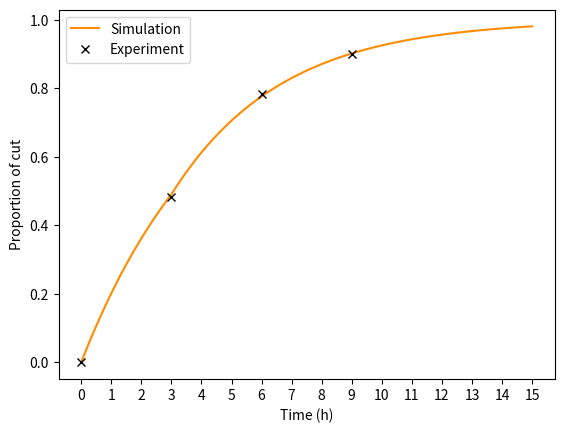

Write Python code to recreate this figure.
#!/usr/bin/env python3
# -*- coding: utf-8 -*-
"""
Created on Wed Apr  3 14:42:46 2024

[redacted]

[redacted]

    This program is free software: you can redistribute it and/or modify
    it under the terms of the GNU General Public License as published by
    the Free Software Foundation, either version 3 of the License, or
    any later version.

    This program is distributed in the hope that it will be useful,
    but WITHOUT ANY WARRANTY; without even the implied warranty of
    MERCHANTABILITY or FITNESS FOR A PARTICULAR PURPOSE.  See the
    GNU General Public License for more details.

    You should have received a copy of the GNU General Public License
    along with this program.  If not, see <https://www.gnu.org/licenses/>.

"""

import matplotlib.ticker as ticker
import matplotlib.pyplot as plt
import numpy as np


P_CUT = {  # Copied from data_finalCut/raw/EfficaciteCoupure2.xlsx
           # [0h, 3h, 6h, 9h]
         'Fc20_n2': [0.0000, 0.4816, 0.7845, 0.9000],
         'Fc30_n2': [0.0000, 0.4254, 0.8088, 0.8985],
         'Fc40_n2': [0.0000, 0.1608, 0.6315, 0.8232],
         'Fc50_n2': [0.0000, 0.5728, 0.8843, 0.9220],
         'Fc70_n2': [0.0094, 0.4463, 0.7904, 0.9607]
         }

# P_CUT = {  # Copied from data_finalCut/raw/EfficaciteCoupure.xlsx
#           'Fc20_n2': [0.00, 0.48, 0.78, 0.90],
#           'Fc30_n2': [0.00, 0.49, 0.89, 0.83],
#           'Fc40_n2': [0.00, 0.16, 0.63, 0.82],
#           'Fc50_n2': [0.00, 0.57, 0.88, 0.92],
#           'Fc70_n2': [0.04, 0.40, 0.69, 0.86]
#           }

P_CUT['Fc_avg'] = np.mean(np.concatenate([[p] for k, p in P_CUT.items()], 0),
                          0)  # Average on all Fc.

KEY_DATA = 'Fc20_n2'

# For fitting y = A + B log(x), just fit y against log(x).
# >>> x = numpy.array([1, 7, 20, 50, 79])
# >>> y = numpy.array([10, 19, 30, 35, 51])
# >>> numpy.polyfit(numpy.log(x), y, 1)
# array([ 8.46295607,  6.61867463])
# # y ≈ 8.46 log(x) + 6.62

# y = np.log(1 / (1 - np.array(P_CUT[KEY_DATA])))
# x = np.array([0, 3, 6, 9])



# x = np.array([0, 3, 6, 9])
# y = 1 - np.array(P_CUT[KEY_DATA])
# A, B = np.polyfit(np.log(x[1:]), y[1:], 1)  # Fit y against log(x): y=A+Blog(x)


x_s = np.linspace(0, 9.5, 100)
# y_s =  A * np.log(x_s) + B

# plt.plot(x, y, 'o')
# plt.plot(x_s, y_s)
# plt.plot(x_s, A * np.log(x_s))
# plt.show()

# plt.plot(x, y, 'o')
# plt.plot(x_s, y_s)
# plt.show()

# plt.plot(x, y, 'o')
# plt.plot(x_s, np.minimum(1, y_s))
# plt.show()

# plt.plot(x, 1-y, 'o')
# plt.plot(x_s, 1 - np.minimum(1, y_s))
# plt.show()


# plt.plot(x, y, 'o')
# lbd = np.log(y[1]) / x[1]
# lbd = np.log(A * np.log(x[1]) + B) / x[1]
# y_s_bis = np.exp(lbd * x_s)
# plt.plot(x_s, (x_s < 3) * y_s_bis + (x_s >= 3) * y_s)
# # plt.plot(x_s, out[0] * np.log(x_s))
# plt.show()




# plt.plot(x, y, 'o')
# y_s_bis = np.exp(lbd * x_s)
# y_s_ter = np.exp((x_s - B) / A)
# plt.plot(x_s, (x_s < 3) * y_s_bis + (x_s >= 3) * y_s_ter)
# # x_s = np.linspace(0, 9.5, 100)
# # plt.plot(x_s, y_s)
# # plt.plot(x_s, out[0] * np.log(x_s))
# plt.show()




# y_s = fit_cdf(x_s)
# y_s_bis = 1 - np.exp(lbd * x_s)


x_exp = np.array([0, 3, 6, 9])  # Time in hour.
y_exp = 1 - np.array(P_CUT[KEY_DATA])  # Proportion of uncut at times `x_exp`.
# Fit A, B s.t. x_exp[1:] approximates A ln(y_exp[1:]) + B
A, B = np.polyfit(np.log(y_exp[1:]), x_exp[1:],  1)

def fit_right_x1(x):
    return 1 - np.exp((x - B) / A)

# lbd = np.log(1 - fit(3)) / x[1]
lbd = (1 - B / x_exp[1]) / A
def fit_left_x1(x):
    return  1 - np.exp(lbd * x)


def fit_cdf(x):
    return (x < x_exp[1]) * fit_left_x1(x) + (x >= x_exp[1]) * fit_right_x1(x)


if __name__ == "__main__":
    x_s = np.linspace(0, 15, 100)

    fig, axes = plt.subplots(1, 1, dpi=600)
    plt.xlabel('Time (h)')
    plt.ylabel('Proportion of cut')
    plt.plot(x_s, fit_cdf(x_s), label='Simulation', color='darkorange')
    plt.plot(x_exp, 1 - y_exp, 'x', label='Experiment', color='black')
    axes.xaxis.set_major_locator(ticker.MultipleLocator(1))
    plt.legend()

    plt.show()

    # y_s = (fit_cdf(x_s + 30 / 6) - fit_cdf(x_s)) / (1 - fit_cdf(x_s))
    # plt.plot(x_s, fit_cdf(y_s))
    # plt.show()
